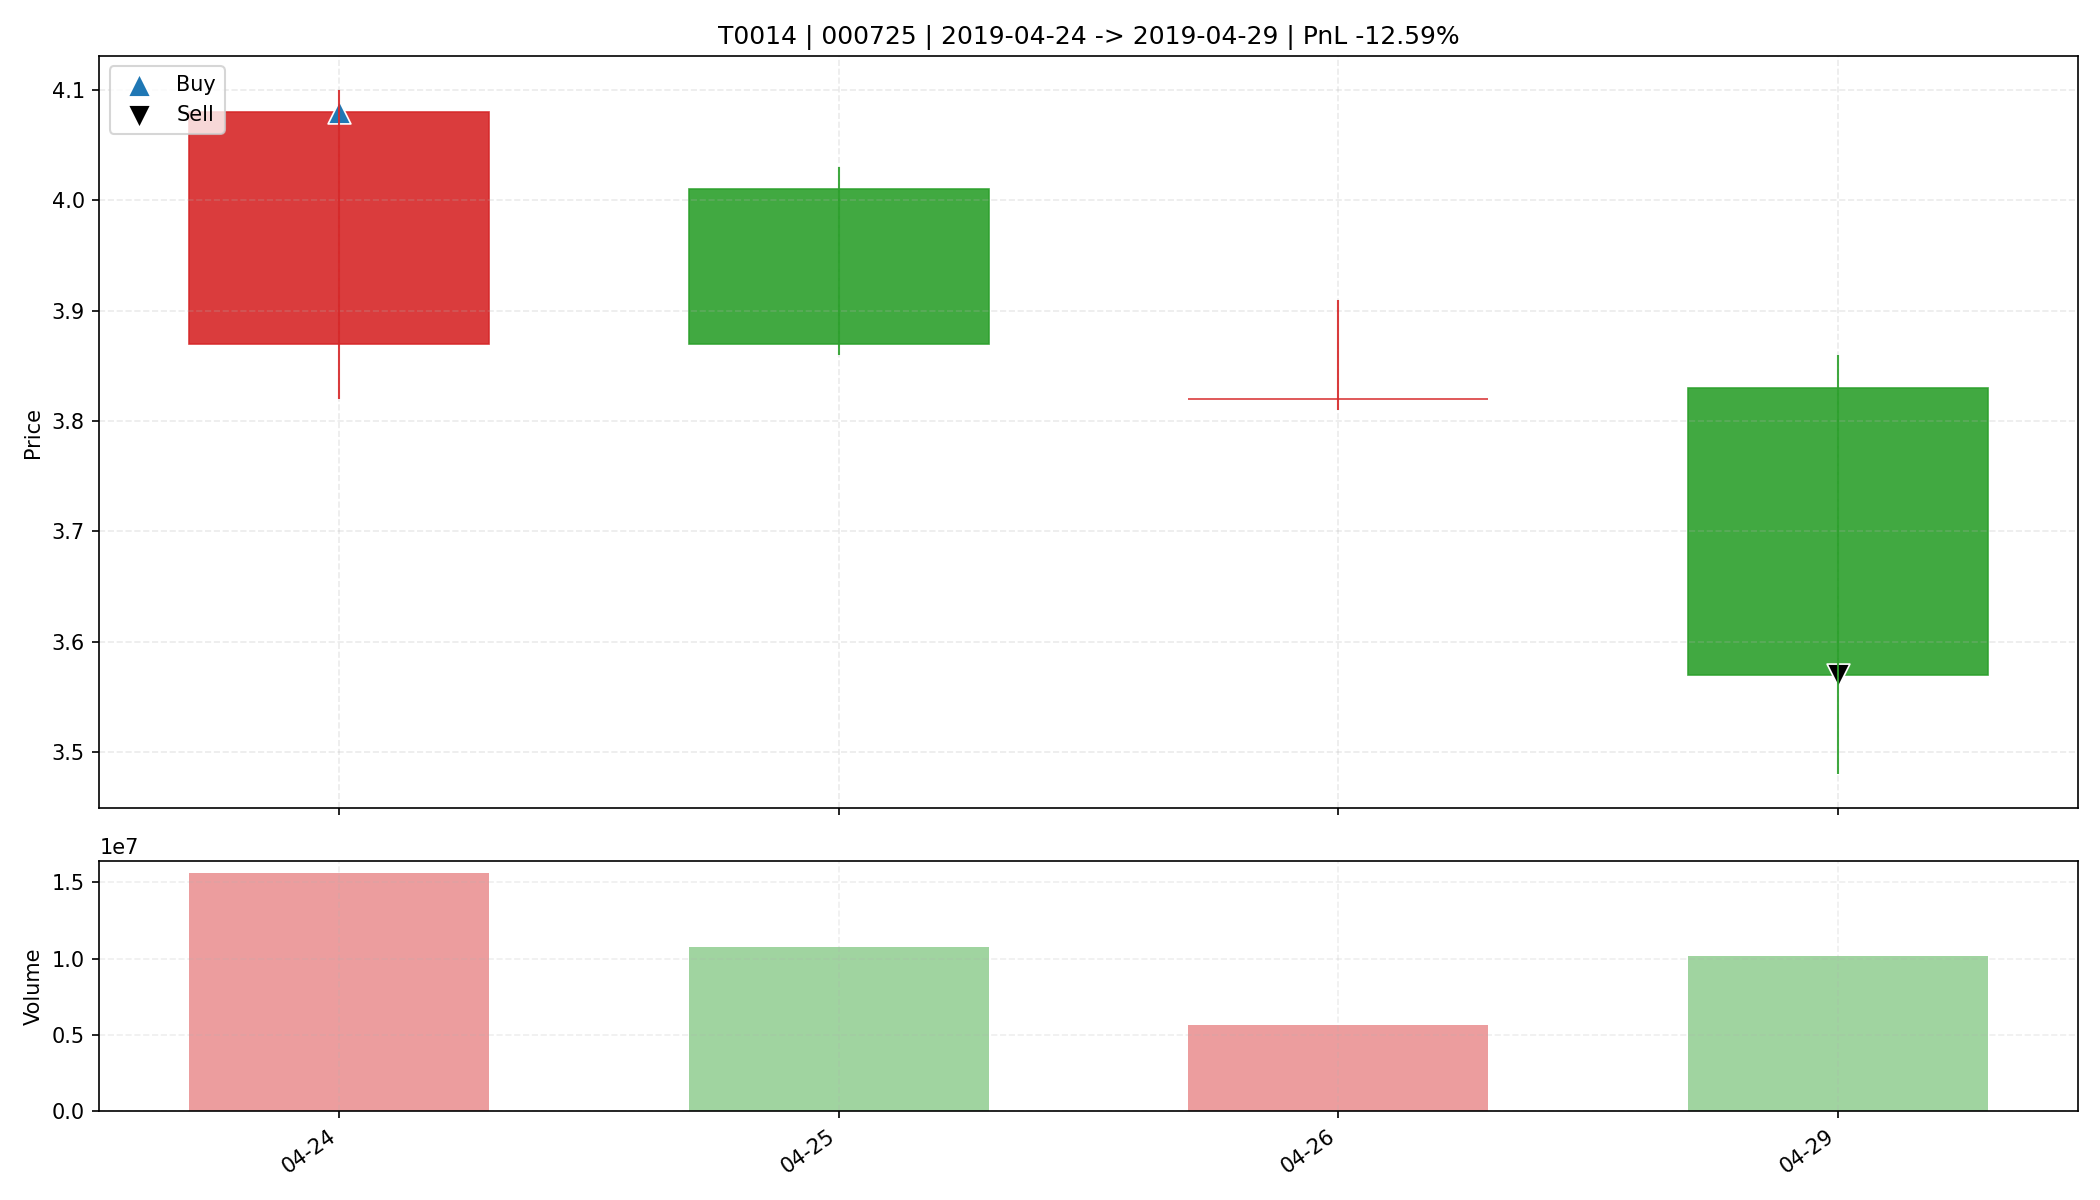

The file beside this chart, header and first rows:
date, open, high, low, close, amount, volume, trade_id, code, buy_date, sell_date, buy_price, sell_price, matched_shares, buy_reason, sell_reason, sell_profit_pct, sell_hold_days, is_buy_day, is_sell_day, holding_day_index
2019-04-24, 3.87, 4.1, 3.82, 4.08, 6281205760, 15651944, T0014, 000725, 2019-04-24, 2019-04-29, 4.08, 3.57, 8000, 前10日振幅6.3%, 阳线涨幅5.4%, 突破均线, 放量2.0倍(温和+爆发…, 收盘跌破防守线(3.820), -12.59, 3.0, True, False, 0
2019-04-25, 4.01, 4.03, 3.86, 3.87, 4257556480, 10758841, T0014, 000725, 2019-04-24, 2019-04-29, 4.08, 3.57, 8000, 前10日振幅6.3%, 阳线涨幅5.4%, 突破均线, 放量2.0倍(温和+爆发…, 收盘跌破防守线(3.820), -12.59, 3.0, False, False, 1
2019-04-26, 3.82, 3.91, 3.81, 3.82, 2180752128, 5670327, T0014, 000725, 2019-04-24, 2019-04-29, 4.08, 3.57, 8000, 前10日振幅6.3%, 阳线涨幅5.4%, 突破均线, 放量2.0倍(温和+爆发…, 收盘跌破防守线(3.820), -12.59, 3.0, False, False, 2
2019-04-29, 3.83, 3.86, 3.48, 3.57, 3710099968, 10156070, T0014, 000725, 2019-04-24, 2019-04-29, 4.08, 3.57, 8000, 前10日振幅6.3%, 阳线涨幅5.4%, 突破均线, 放量2.0倍(温和+爆发…, 收盘跌破防守线(3.820), -12.59, 3.0, False, True, 3
